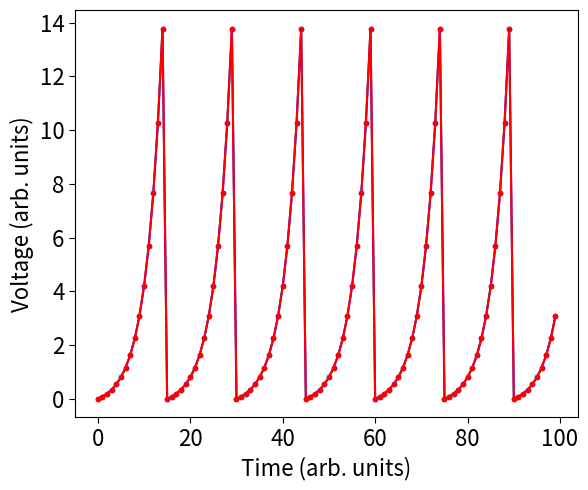

Recreate this plot in Python.
import numpy as np
import random as r
import matplotlib.pyplot as plt

# Constants
Rs      = 0.5   # Sample resistance
R0      = 1.0   # Load resistance
C0      = 0.0   # Coupling capacitance
Cp      = 8.0   # Sample capacitance
Vl_th   = 20.0  # Left sample V threshold
Vr_th   = 18.0  # Right sample V threshold
dV      = 1.5   # Prob. distr. width
dt      = 1.0   # Time-step
sim_len = 100   # Durantion of sim

# Starting values
Vcl_0   = 0.0   # Initial left sample capacitor voltage
Vcr_0   = 0.0   # Initial right sample capacitor voltage
V0_0    = 0.0   # Initial coupling capacitor voltage

# Input
I   = 1.0*np.ones(sim_len)      # Input current
t   = 1.0*np.arange(0, sim_len) # Time-steps

# Counters
tls = 1.0   # Time since last spike of left device
trs = 1.0   # Time since last spike of right device

# Pre-factors
a   = R0*(Rs*Cp + dt)/(R0*Rs*Cp + dt*(R0 - Rs))
b   = Rs*Cp/(2*R0*(Rs*Cp + dt))
c   = Rs*Cp/(Rs*Cp + dt)

# Lists
Il  = []    # Left branch current
Ir  = []    # Right branch current
I0  = []    # Coupling capacitor current
Vcl = []    # Left sample capacitor voltage
Vcr = []    # Right sample capacitor voltage
V0  = []    # Coupling capacitor voltage

def getIl_new(I_new, Vcl_old, Vcr_old, V0_old):
    return a*(I_new/2. + b*(-I_new*dt/Cp + Vcl_old - Vcr_old - 2*V0_old))
    
def getIr_new(I_new, Vcl_old, Vcr_old, V0_old):
    return a*(I_new/2. - b*(I_new*dt/Cp + Vcl_old - Vcr_old - 2*V0_old))
    
def getV0_new(I_new, Il_new, Vcl_old, Vcr_old, V0_old): 
    return -c*(dt/Cp*(2.*Il_new - I_new) + Vcl_old - Vcr_old - 2*V0_old)
    
def getI0_new(V0_new, V0_old):
    return (V0_new - V0_old)*C0
    
def getVcl_new(Il_new, I0_new, Vcl_old):
    return Vcl_0 if Cp == 0 else Rs*Cp/(Rs*Cp - 1.)*(Vcl_old + (Il_new + I0_new)/Cp)
    
def getVcr_new(Ir_new, I0_new, Vcr_old):
    return Vcr_0 if Cp == 0 else Rs*Cp/(Rs*Cp - 1.)*(Vcr_old + (Ir_new - I0_new)/Cp)
    
def getP(V, ts, V_th, dV):
    return 1. - 1./(1. - ts*np.exp((V - V_th)/dV))
    
    
for I_new in I:
    if len(Vcl) == 0:
        Vcl.append(Vcl_0)
        Vcr.append(Vcr_0)
        V0.append(V0_0)
        
    Il.append(getIl_new(I_new, Vcl[-1], Vcr[-1], V0[-1]))
    Ir.append(getIr_new(I_new, Vcl[-1], Vcr[-1], V0[-1]))
    V0.append(getV0_new(I_new, Il[-1], Vcl[-1], Vcr[-1], V0[-1]))
    I0.append(getI0_new(V0[-1], V0[-2]))
    Vcl.append(getVcl_new(Il[-1], I0[-1], Vcl[-1]))
    Vcr.append(getVcr_new(Ir[-1], I0[-1], Vcr[-1]))
    
    rand = r.random()
    
    if (Vcl[-1] >= Vl_th or rand < getP(Vcl[-1], tls, Vl_th, dV)):
        Vcl[-1] = Vcl_0
        tls = 1.
    else:
        tls = tls + 1.
        
    if (Vcr[-1] >= Vr_th or rand < getP(Vcr[-1], trs, Vr_th, dV)):
        Vcr[-1] = Vcr_0
        trs = 1.
    else:
        trs = trs + 1.

plt.figure()
fig, ax = plt.subplots(figsize=(6, 5))
ax.plot(t, Vcl[:sim_len], color='blue', marker='.', label='Vcl')
ax.plot(t, Vcr[:sim_len], color='red', marker='.', label='Vcr')
ax.set(xlabel='Time (arb. units)', ylabel='Voltage (arb. units)')
ax.xaxis.label.set_size(16)
ax.yaxis.label.set_size(16)
#ax.set_ylim(top=8)
#ax.yaxis.set_ticks(np.arange(0, 8, 1))
ax.tick_params(axis = 'both', which = 'both', labelsize = 16, length = 4)
fig.tight_layout()
plt.savefig('Vcl(t).pdf')  
    
    
    
    